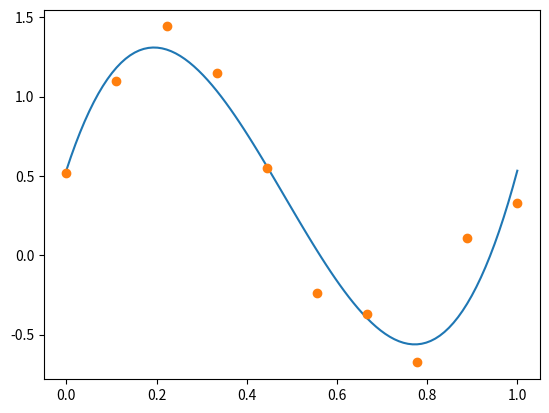

Recreate this plot in Python.
import math
import numpy as np
import matplotlib.pyplot as plt
from numpy.linalg import solve

N = 10
M = 4

X = np.linspace(0, 1, N, endpoint=True)
S = np.sin(2*np.pi*X) + np.random.rand(N)
z = np.linspace(0, 1, N*10, endpoint=True)


a = np.zeros([M,M])
b = np.zeros(M)

for i in range(0, M):
    for j in range(0, M):
        a[i,j] = math.fsum(map(lambda x: x**(i+j), X))
    b[i] = sum([m*n for (m, n) in zip(map(lambda x: x**i, X), S)])

w = solve(a, b)

plt.plot(z, np.polyval(w[::-1], z))
plt.plot(X, S, 'o')
plt.show()
